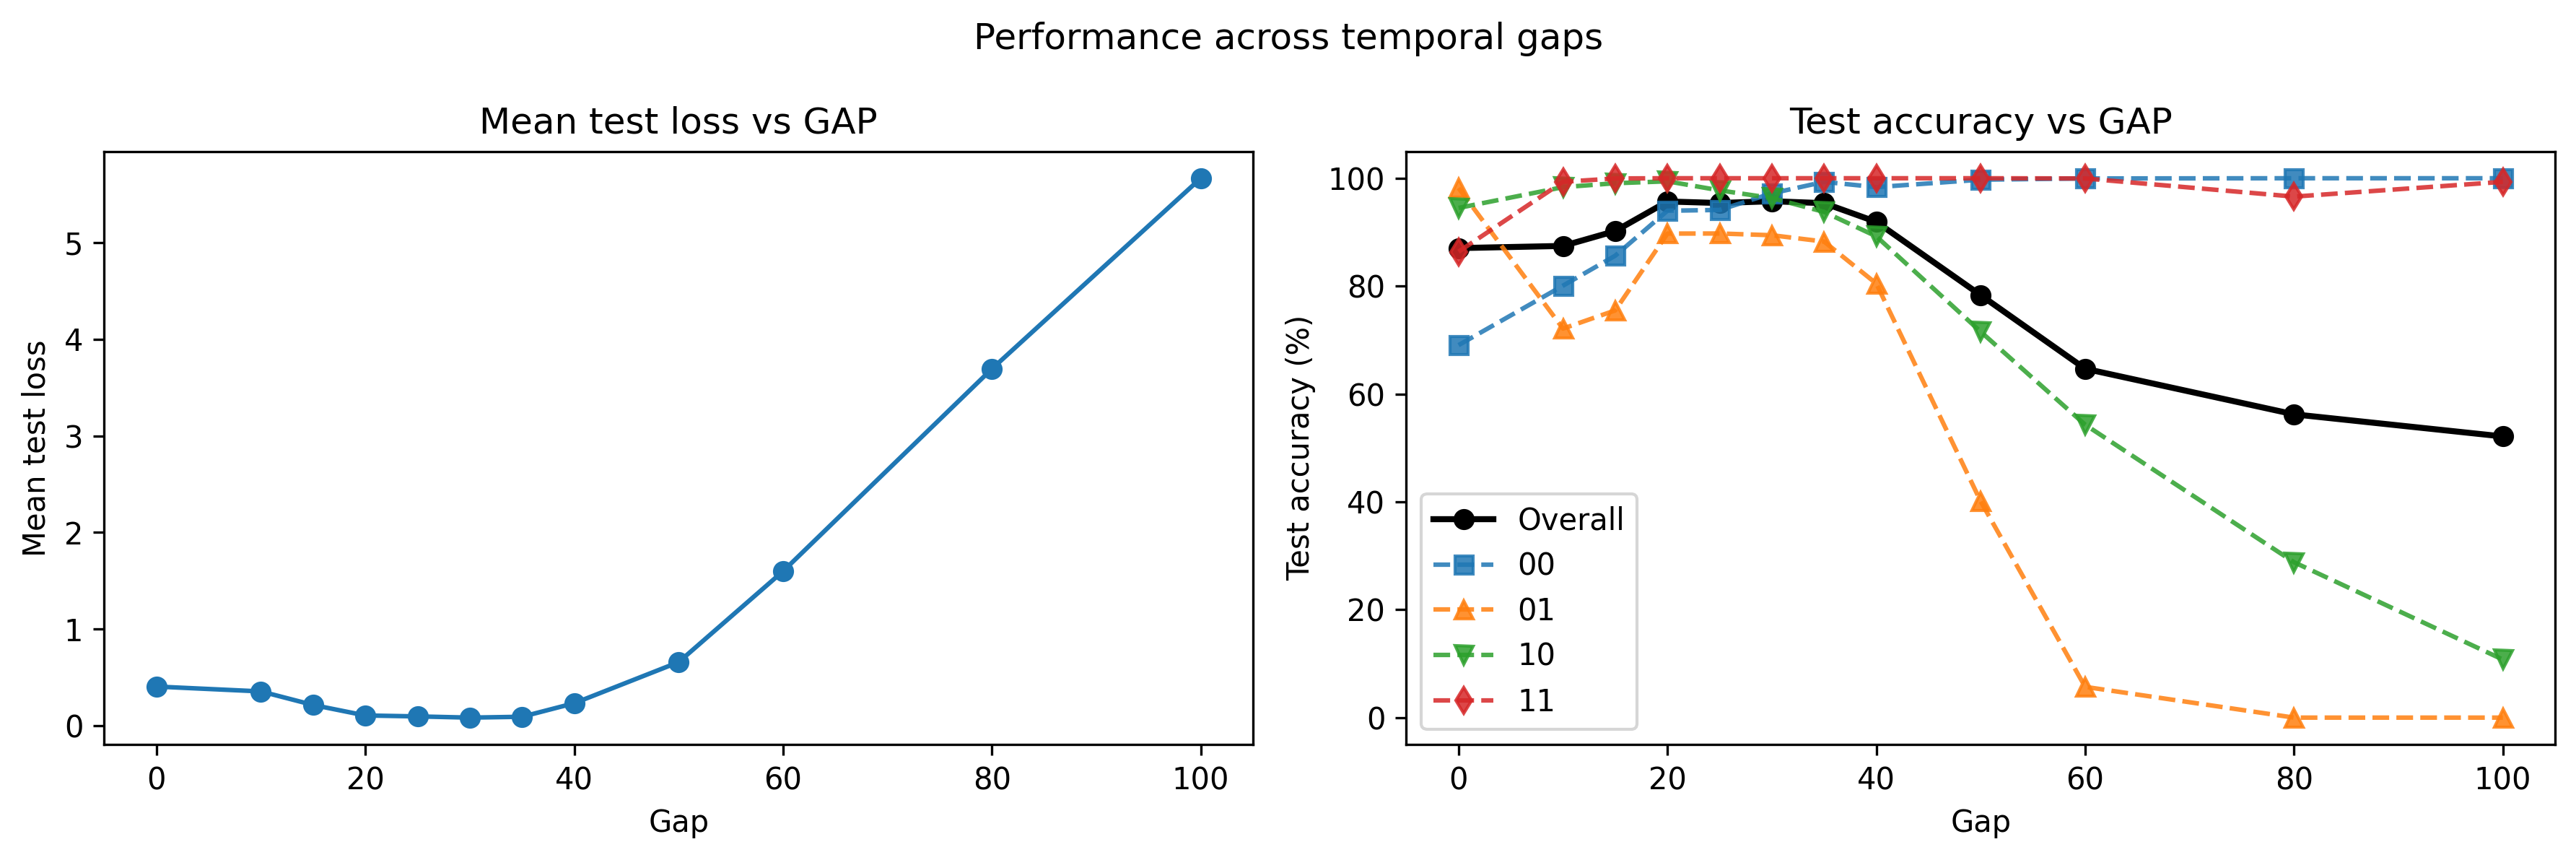

The table this chart was drawn from, first rows:
gap, mean_test_loss, std_test_loss, clean_accuracy, clean_acc_00, clean_acc_01, clean_acc_10, clean_acc_11, mean_test_accuracy, robust_accuracy, robust_acc_00, robust_acc_01, robust_acc_10, robust_acc_11, std_test_accuracy, min_test_accuracy, max_test_accuracy, noise, delta_accuracy
0, 0.4077, 0.03496, 100.0, 100.0, 100.0, 100.0, 100.0, 87.05, 87.05, 69.06, 98.18, 94.5, 86.39, 1.442, 85.0, 88.9, True, -8.69
10, 0.3576, 0.0685, 100.0, 100.0, 100.0, 100.0, 100.0, 87.45, 87.45, 80.09, 72.13, 98.35, 99.34, 2.57, 84.1, 90.6, True, -8.29
15, 0.2174, 0.04709, 100.0, 100.0, 100.0, 100.0, 100.0, 90.21, 90.21, 85.64, 75.49, 99.08, 99.96, 2.491, 87.0, 94.0, True, -5.53
20, 0.1089, 0.01436, 100.0, 100.0, 100.0, 100.0, 100.0, 95.69, 95.69, 93.98, 89.74, 99.43, 100.0, 0.5915, 94.6, 96.4, True, -0.05
25, 0.0992, 0.02463, 100.0, 100.0, 100.0, 100.0, 100.0, 95.41, 95.41, 94.12, 89.76, 97.75, 100.0, 1.684, 91.7, 96.9, True, -0.33
30, 0.08669, 0.03952, 100.0, 100.0, 100.0, 100.0, 100.0, 95.74, 95.74, 97.2, 89.44, 96.33, 100.0, 1.921, 92.9, 98.1, True, 0.0
35, 0.0955, 0.05995, 100.0, 100.0, 100.0, 100.0, 100.0, 95.38, 95.38, 99.33, 88.26, 93.76, 100.0, 3.071, 90.5, 98.4, True, -0.36
40, 0.2353, 0.1721, 100.0, 100.0, 100.0, 100.0, 100.0, 91.91, 91.91, 98.35, 80.48, 89.23, 100.0, 4.15, 86.3, 96.3, True, -3.83
50, 0.66, 0.2298, 100.0, 100.0, 100.0, 100.0, 100.0, 78.32, 78.32, 99.73, 40.08, 71.54, 100.0, 2.894, 74.7, 82.5, True, -17.42
60, 1.6, 0.2467, 100.0, 100.0, 100.0, 100.0, 100.0, 64.68, 64.68, 99.96, 5.704, 54.31, 99.96, 1.351, 63.2, 67.2, True, -31.06
80, 3.692, 0.2219, 100.0, 100.0, 100.0, 100.0, 100.0, 56.23, 56.23, 100.0, 0.0, 28.81, 96.6, 1.807, 52.9, 58.6, True, -39.51
100, 5.662, 0.4348, 100.0, 100.0, 100.0, 100.0, 100.0, 52.13, 52.13, 100.0, 0.0, 10.76, 99.34, 2.669, 46.5, 55.3, True, -43.61
